Labelled photos from "wheat3", an image-classification folder in dyy603/xulaixiang-Wheat-Disease-Identification. The possible labels are: healthy, leaf rust, powdery mildew, septoria.

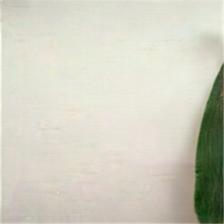
Label: healthy

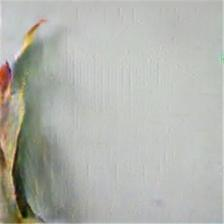
Label: septoria

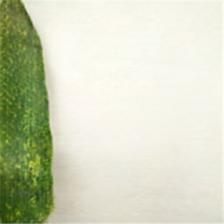
Label: powdery mildew

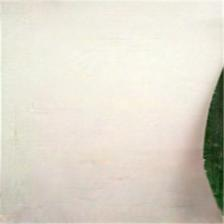
Label: healthy

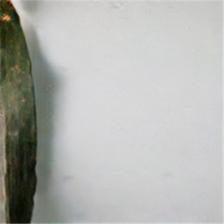
Label: leaf rust

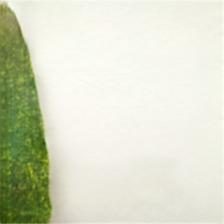
Label: powdery mildew
